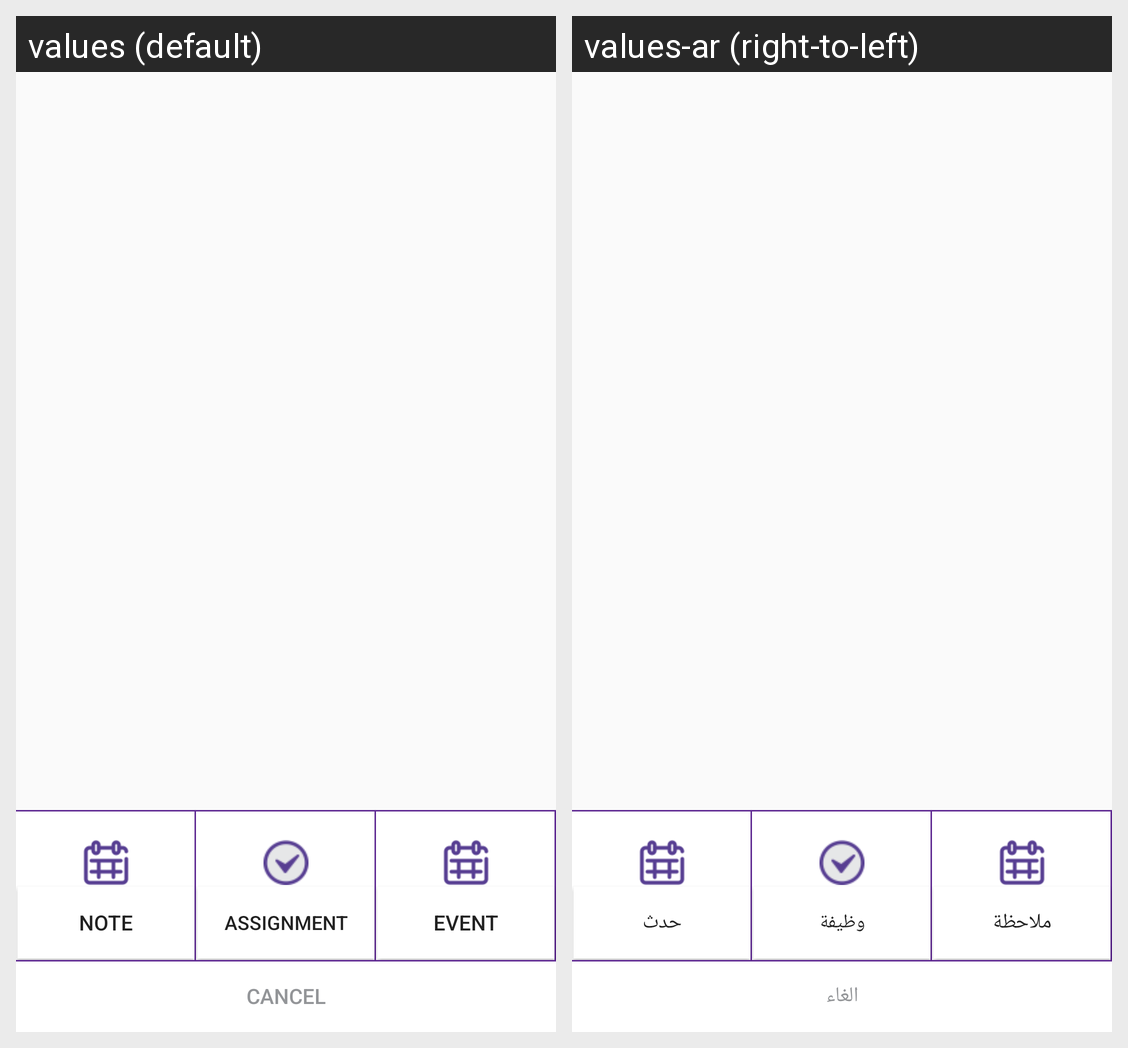

This grid shows one Android layout under two languages. Give, for every string resource on the screen, its name, the default text and each shown locale's text.
Android screen res/layout/activity_new_post.xml rendered under 2 locales, left to right: values (default), values-ar (right-to-left). Device: Nexus 5 (rendered at 1080×1920; each locale shown at half size, 540×960, under a caption strip naming it); theme AppTheme.
Strings drawn on this screen, with the default value and each locale's value (text and hints the layout hard-codes, and strings that could not be matched under every locale, appear in the picture but are not listed):

Note
  values: Note
  values-ar: ملاحظة

Assignment
  values: Assignment
  values-ar: وظيفة

Event
  values: Event
  values-ar: حدث

Cancel
  values: Cancel
  values-ar: الغاء
